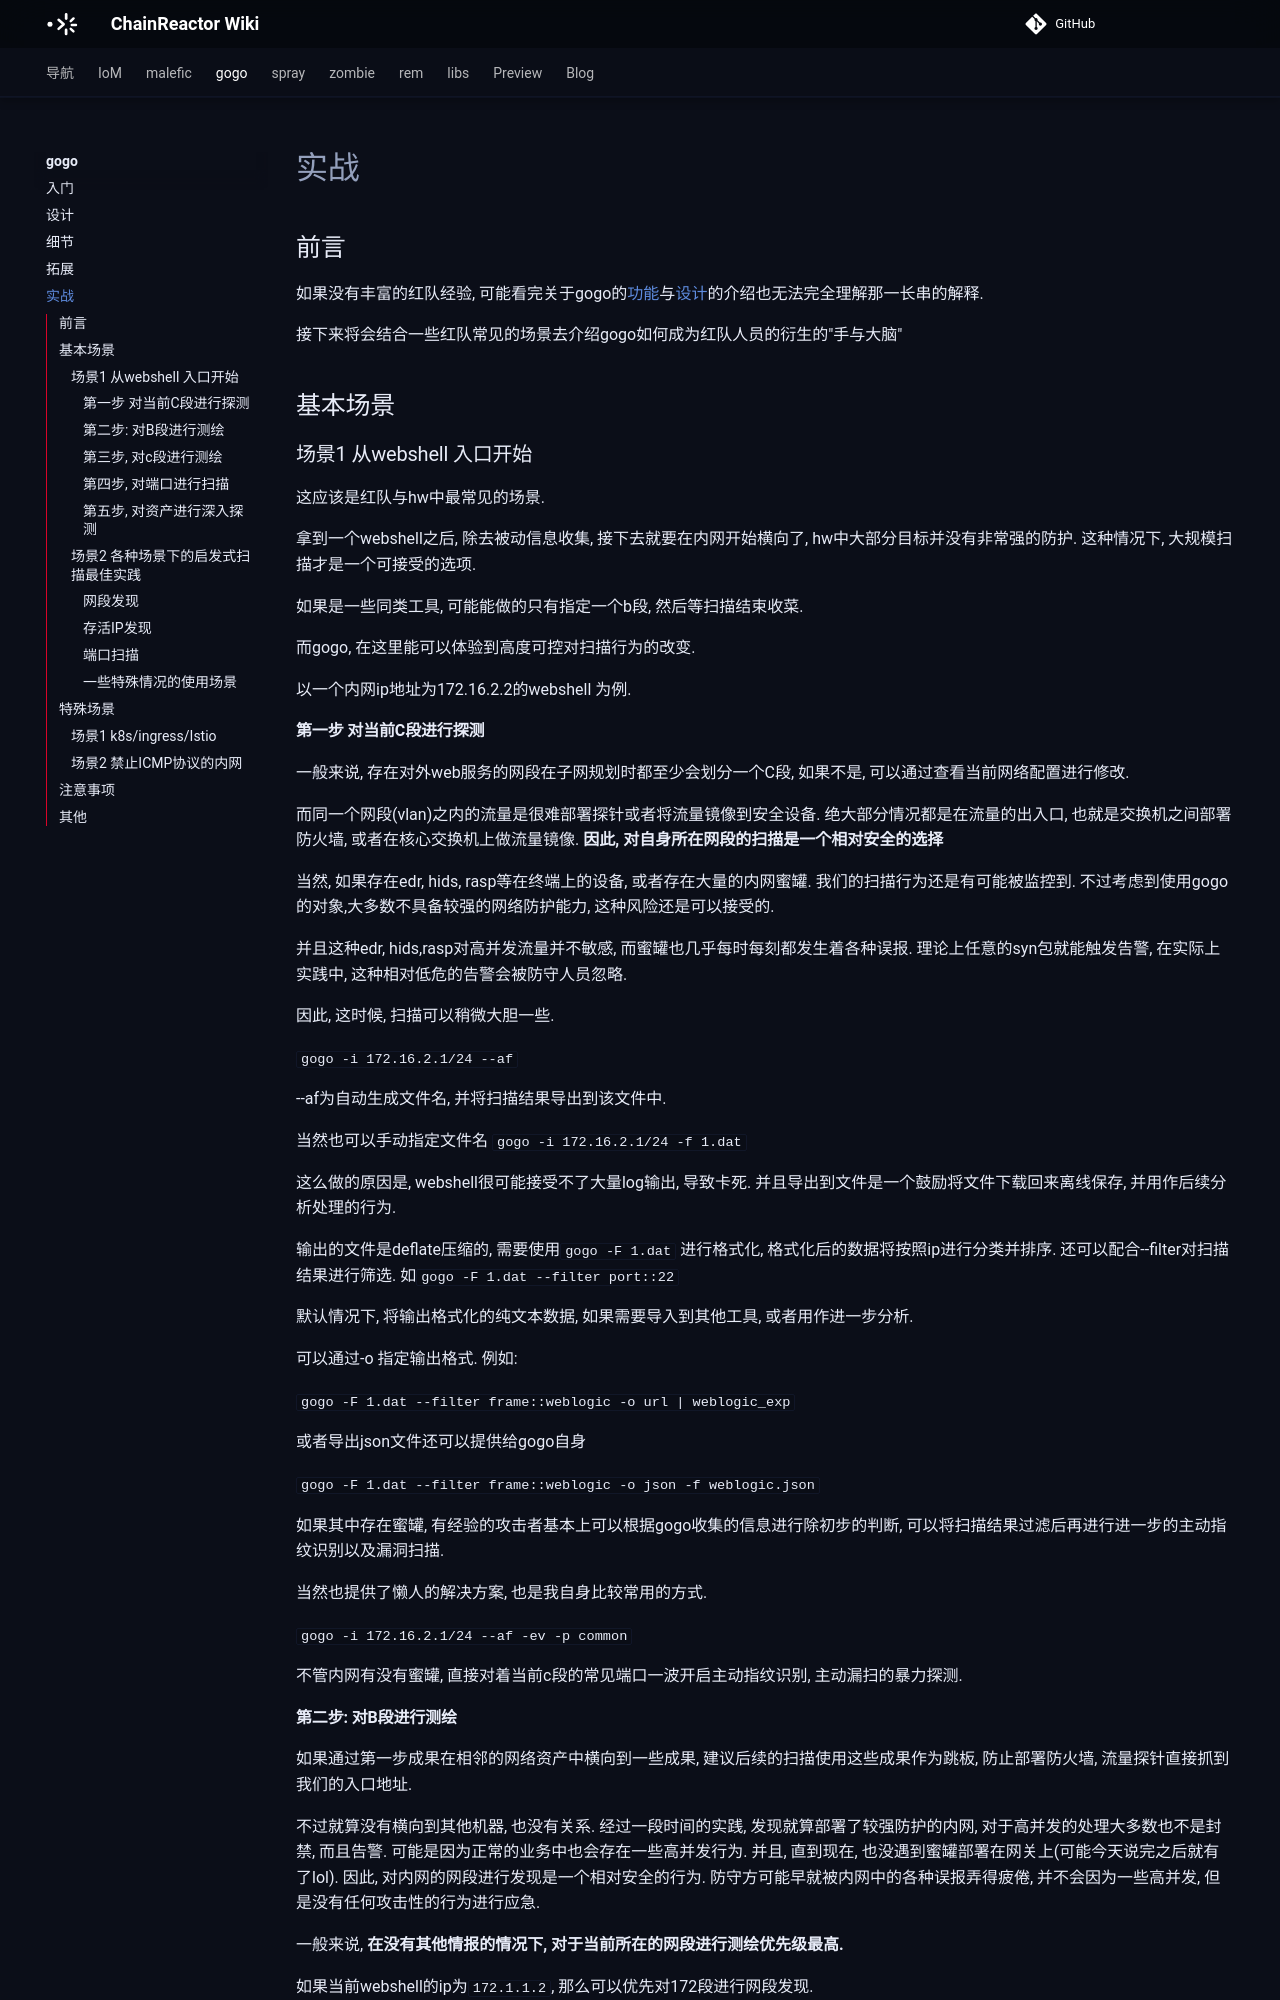

repository: chainreactors/wiki · page: gogo/do/index.html · generator: mkdocs

---
title: gogo · 实战
---

## 前言

如果没有丰富的红队经验, 可能看完关于gogo的[功能](/gogo/start/)与[设计](/gogo/design/)的介绍也无法完全理解那一长串的解释. 

接下来将会结合一些红队常见的场景去介绍gogo如何成为红队人员的衍生的"手与大脑"

## 基本场景

### 场景1 从webshell 入口开始

这应该是红队与hw中最常见的场景. 

拿到一个webshell之后, 除去被动信息收集, 接下去就要在内网开始横向了, hw中大部分目标并没有非常强的防护. 这种情况下, 大规模扫描才是一个可接受的选项. 

如果是一些同类工具, 可能能做的只有指定一个b段, 然后等扫描结束收菜. 

而gogo, 在这里能可以体验到高度可控对扫描行为的改变. 

以一个内网ip地址为172.16.2.2的webshell 为例.

#### 第一步 对当前C段进行探测

一般来说, 存在对外web服务的网段在子网规划时都至少会划分一个C段,  如果不是, 可以通过查看当前网络配置进行修改. 

而同一个网段(vlan)之内的流量是很难部署探针或者将流量镜像到安全设备. 绝大部分情况都是在流量的出入口, 也就是交换机之间部署防火墙, 或者在核心交换机上做流量镜像. **因此, 对自身所在网段的扫描是一个相对安全的选择** 

当然, 如果存在edr, hids, rasp等在终端上的设备, 或者存在大量的内网蜜罐. 我们的扫描行为还是有可能被监控到. 不过考虑到使用gogo的对象,大多数不具备较强的网络防护能力, 这种风险还是可以接受的. 

并且这种edr, hids,rasp对高并发流量并不敏感, 而蜜罐也几乎每时每刻都发生着各种误报. 理论上任意的syn包就能触发告警,  在实际上实践中, 这种相对低危的告警会被防守人员忽略.

因此, 这时候, 扫描可以稍微大胆一些. 

`gogo -i 172.16.2.1/24 --af`

--af为自动生成文件名, 并将扫描结果导出到该文件中. 

当然也可以手动指定文件名 `gogo -i 172.16.2.1/24 -f 1.dat `

这么做的原因是, webshell很可能接受不了大量log输出, 导致卡死. 并且导出到文件是一个鼓励将文件下载回来离线保存, 并用作后续分析处理的行为. 

输出的文件是deflate压缩的, 需要使用`gogo -F 1.dat` 进行格式化, 格式化后的数据将按照ip进行分类并排序. 还可以配合--filter对扫描结果进行筛选. 如`gogo -F 1.dat --filter port::22`

默认情况下, 将输出格式化的纯文本数据, 如果需要导入到其他工具, 或者用作进一步分析.

可以通过-o 指定输出格式. 例如: 

`gogo -F 1.dat --filter frame::weblogic -o url | weblogic_exp` 

或者导出json文件还可以提供给gogo自身

 `gogo -F 1.dat --filter frame::weblogic -o json -f weblogic.json`

如果其中存在蜜罐, 有经验的攻击者基本上可以根据gogo收集的信息进行除初步的判断, 可以将扫描结果过滤后再进行进一步的主动指纹识别以及漏洞扫描.

当然也提供了懒人的解决方案, 也是我自身比较常用的方式. 

`gogo -i 172.16.2.1/24 --af -ev -p common`

不管内网有没有蜜罐, 直接对着当前c段的常见端口一波开启主动指纹识别, 主动漏扫的暴力探测.
